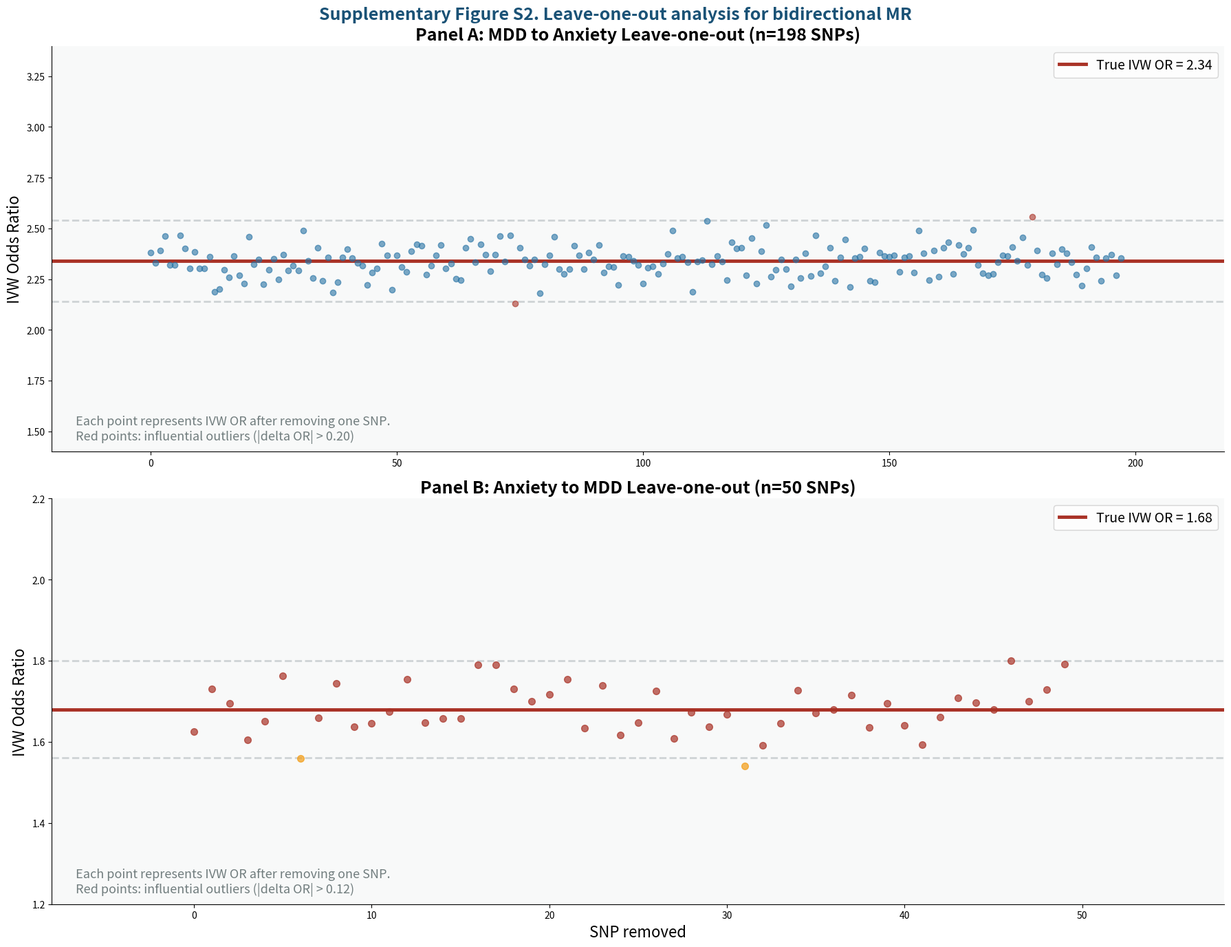

Write Python code to recreate this figure.
#!/usr/bin/env python3
"""
Supplementary Figure S2: Leave-one-out analysis
MAXIMUM SPACING - Clean SVG with editable text
"""
import matplotlib
matplotlib.use('SVG')
import numpy as np
import matplotlib.pyplot as plt

# Configure for editable text
plt.rcParams['svg.fonttype'] = 'none'

# Enlarged figure
fig, (ax1, ax2) = plt.subplots(2, 1, figsize=(18, 14))
fig.patch.set_facecolor('white')
fig.suptitle('Supplementary Figure S2. Leave-one-out analysis for bidirectional MR',
            fontsize=18, fontweight='bold', color='#1A5276')

# Panel A: MDD -> Anxiety Leave-one-out
np.random.seed(42)
n_snps = 198

base_estimate = 2.34
loo_estimates = np.random.normal(base_estimate, 0.08, n_snps)

ax1.set_xlim(-20, n_snps + 20)
ax1.set_ylim(1.4, 3.4)
ax1.set_facecolor('#F8F9F9')

ax1.axhline(y=base_estimate, color='#A93226', linestyle='-', linewidth=3.5,
            label=f'True IVW OR = {base_estimate}')
ax1.axhline(y=base_estimate + 0.2, color='#BDC3C7', linestyle='--', linewidth=2, alpha=0.7)
ax1.axhline(y=base_estimate - 0.2, color='#BDC3C7', linestyle='--', linewidth=2, alpha=0.7)

for i, est in enumerate(loo_estimates):
    color = '#2471A3' if abs(est - base_estimate) < 0.2 else '#A93226'
    ax1.plot([i], [est], 'o', color=color, markersize=6, alpha=0.6)

ax1.set_ylabel('IVW Odds Ratio', fontsize=16)
ax1.set_title('Panel A: MDD to Anxiety Leave-one-out (n=198 SNPs)', fontsize=18, fontweight='bold')
ax1.legend(loc='upper right', fontsize=14)
ax1.spines['top'].set_visible(False)
ax1.spines['right'].set_visible(False)

ax1.text(0.02, 0.02, 'Each point represents IVW OR after removing one SNP.\nRed points: influential outliers (|delta OR| > 0.20)',
         transform=ax1.transAxes, fontsize=13, color='#717D7E', style='italic',
         verticalalignment='bottom')

# Panel B: Anxiety -> MDD Leave-one-out
np.random.seed(123)
n_snps = 50

base_estimate2 = 1.68
loo_estimates2 = np.random.normal(base_estimate2, 0.05, n_snps)

ax2.set_xlim(-8, n_snps + 8)
ax2.set_ylim(1.2, 2.2)
ax2.set_facecolor('#F8F9F9')

ax2.axhline(y=base_estimate2, color='#A93226', linestyle='-', linewidth=3.5,
            label=f'True IVW OR = {base_estimate2}')
ax2.axhline(y=base_estimate2 + 0.12, color='#BDC3C7', linestyle='--', linewidth=2, alpha=0.7)
ax2.axhline(y=base_estimate2 - 0.12, color='#BDC3C7', linestyle='--', linewidth=2, alpha=0.7)

for i, est in enumerate(loo_estimates2):
    color = '#A93226' if abs(est - base_estimate2) < 0.12 else '#F39C12'
    ax2.plot([i], [est], 'o', color=color, markersize=7, alpha=0.7)

ax2.set_xlabel('SNP removed', fontsize=16)
ax2.set_ylabel('IVW Odds Ratio', fontsize=16)
ax2.set_title('Panel B: Anxiety to MDD Leave-one-out (n=50 SNPs)', fontsize=18, fontweight='bold')
ax2.legend(loc='upper right', fontsize=14)
ax2.spines['top'].set_visible(False)
ax2.spines['right'].set_visible(False)

ax2.text(0.02, 0.02, 'Each point represents IVW OR after removing one SNP.\nRed points: influential outliers (|delta OR| > 0.12)',
         transform=ax2.transAxes, fontsize=13, color='#717D7E', style='italic',
         verticalalignment='bottom')

plt.tight_layout()
plt.savefig(r'D:\2026年\文章\因果推断\图表\Supplementary_Figure_S2_Leave_One_Out.svg',
            format='svg', facecolor='white')
print("[SUCCESS] Supplementary Figure S2 saved")
plt.close()
